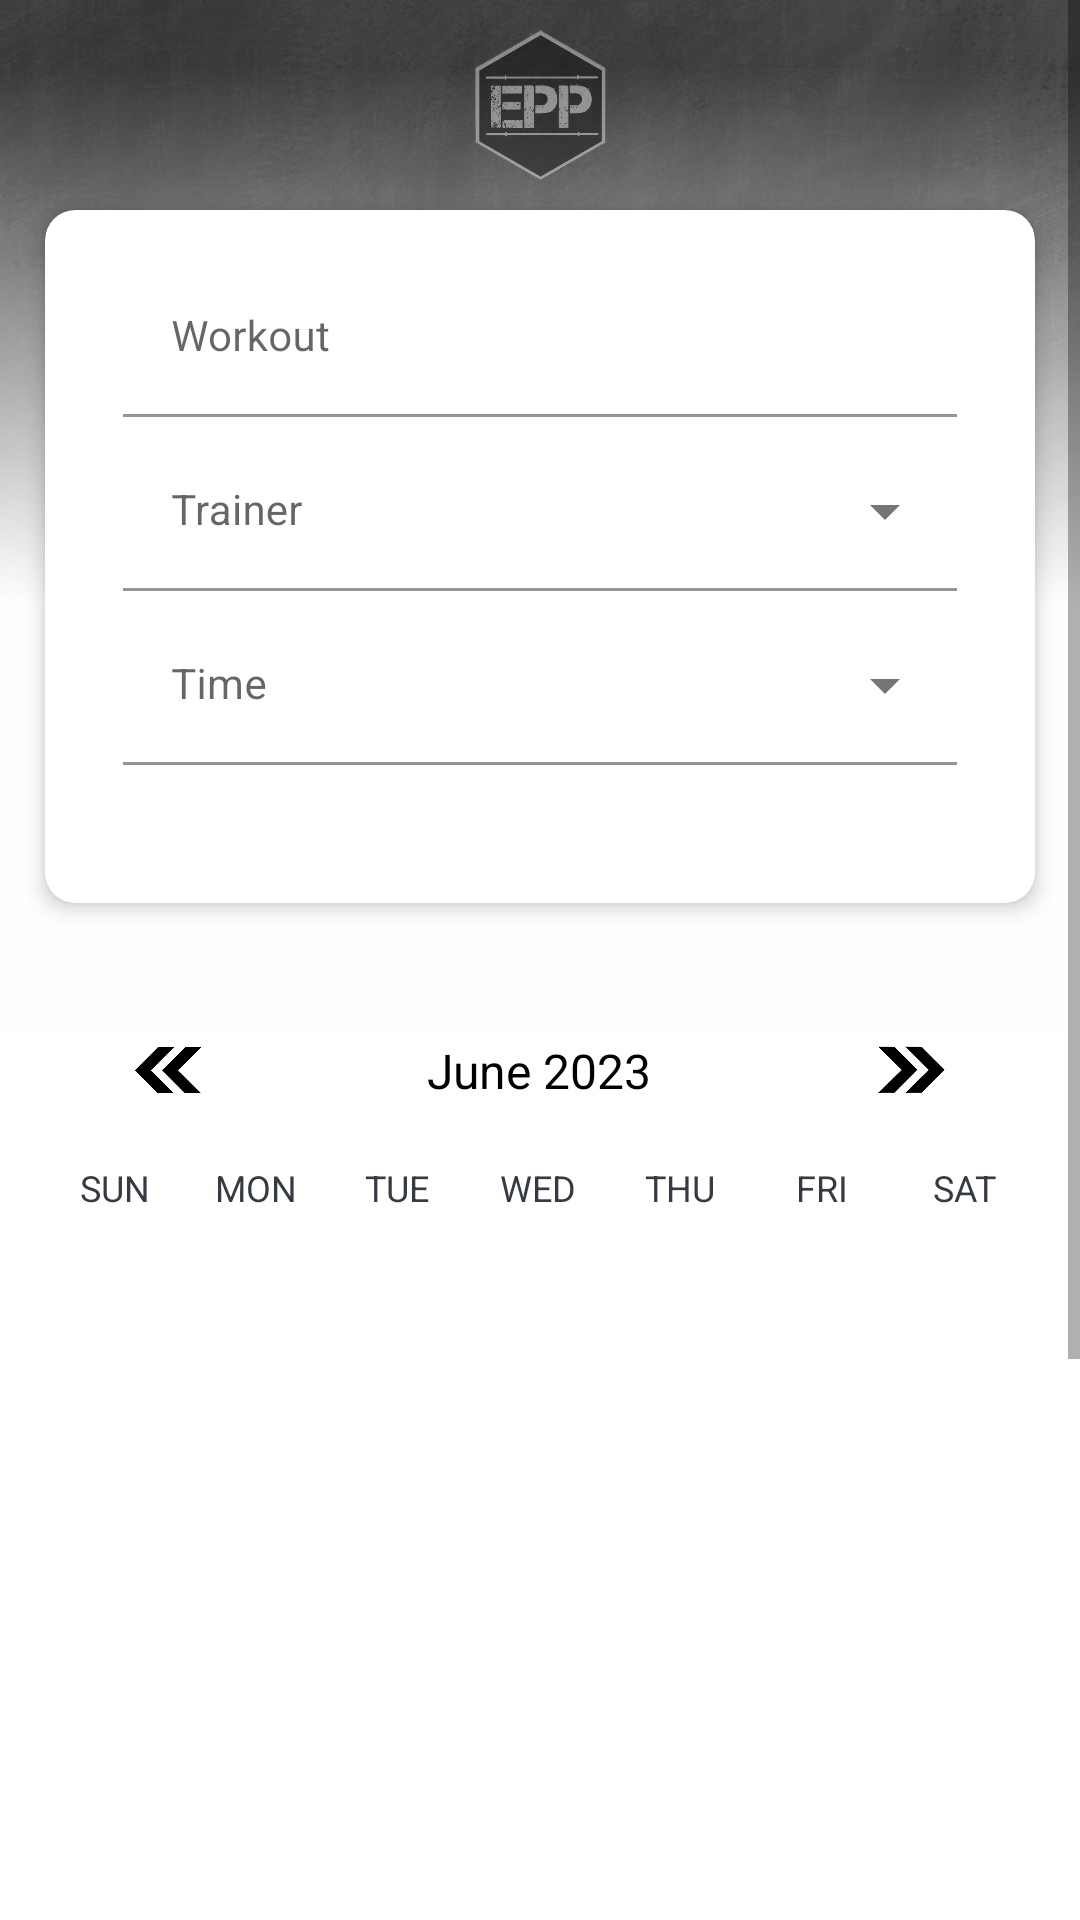

The Android layout XML behind this screen, and the referenced resources:
<!-- AndroidManifest.xml: activity theme Theme.EPPDraft1.NoActionBar -->
<!-- res/layout/activity_create_workout.xml -->
<?xml version="1.0" encoding="utf-8"?>
<RelativeLayout xmlns:android="http://schemas.android.com/apk/res/android"
    xmlns:app="http://schemas.android.com/apk/res-auto"
    xmlns:tools="http://schemas.android.com/tools"
    android:layout_width="match_parent"
    android:layout_height="match_parent"
    android:background="@drawable/background_dark_epp_bw_small"
    tools:context=".main.activities.CreateWorkoutActivity">

    <ScrollView
        android:layout_width="match_parent"
        android:layout_height="match_parent">

        <LinearLayout
            android:layout_width="match_parent"
            android:layout_height="wrap_content"
            android:focusable="true"
            android:focusableInTouchMode="true"
            android:orientation="vertical">

            <ImageView
                android:layout_width="@dimen/nav_image_size3"
                android:layout_height="@dimen/nav_image_size3"
                android:layout_gravity="center"
                android:layout_marginTop="10dp"
                android:layout_marginBottom="10dp"
                android:src="@drawable/epp_logo_transparent"
                android:alpha="0.4"/>

            <androidx.cardview.widget.CardView
                android:layout_width="match_parent"
                android:layout_height="wrap_content"
                android:layout_marginStart="@dimen/calendar_create_wo_screen_marginStartEnd"
                android:layout_marginEnd="@dimen/calendar_create_wo_screen_marginStartEnd"
                app:cardElevation="@dimen/card_view_elevation"
                app:cardCornerRadius="@dimen/card_view_corner_radius">

                <LinearLayout
                    android:layout_width="match_parent"
                    android:layout_height="wrap_content"
                    android:layout_gravity="center"
                    android:focusable="true"
                    android:focusableInTouchMode="true"
                    android:orientation="vertical"
                    android:padding="16dp">

                    <com.google.android.material.textfield.TextInputLayout
                        android:id="@+id/text_inout_workout_name"
                        android:layout_width="match_parent"
                        android:layout_height="wrap_content"
                        android:hint="@string/workout_title"
                        android:layout_marginBottom="5dp"
                        android:layout_marginStart="10dp"
                        android:layout_marginEnd="10dp"
                        app:hintTextAppearance="@style/HintTextStyle"
                        app:boxBackgroundColor="@color/white">

                        <androidx.appcompat.widget.AppCompatEditText
                            android:id="@+id/et_create_workout_name"
                            android:layout_width="match_parent"
                            android:layout_height="wrap_content"
                            android:ellipsize="end"
                            android:imeOptions="actionDone"
                            android:inputType="textCapSentences"
                            android:maxEms="40"
                            android:maxLines="1"
                            android:textSize="14sp" />

                    </com.google.android.material.textfield.TextInputLayout>

                    <com.google.android.material.textfield.TextInputLayout
                        android:layout_width="match_parent"
                        android:layout_height="wrap_content"
                        android:hint="@string/trainer"
                        style="@style/Widget.MaterialComponents.TextInputLayout.FilledBox.ExposedDropdownMenu"
                        android:layout_marginBottom="5dp"
                        android:layout_marginStart="10dp"
                        android:layout_marginEnd="10dp"
                        app:hintTextAppearance="@style/HintTextStyle"
                        app:boxBackgroundColor="@color/white">

                        <AutoCompleteTextView
                            android:id="@+id/autocomplete_trainers"
                            android:layout_width="match_parent"
                            android:layout_height="wrap_content"
                            android:inputType="none"
                            android:textSize="14sp"
                            android:imeOptions="actionDone"
                            />


                    </com.google.android.material.textfield.TextInputLayout>


                    <CalendarView
                        android:id="@+id/calendar_view_create_workout"
                        android:layout_width="match_parent"
                        android:layout_height="wrap_content"
                        android:dateTextAppearance="@style/CalenderViewDateCustomText"
                        android:theme="@style/CalenderViewCustom"
                        android:weekDayTextAppearance="@style/CalenderViewWeekCustomText"
                        android:layout_marginTop="26dp"
                        android:layout_marginBottom="0dp"
                        android:visibility="gone"/>



                    <com.google.android.material.textfield.TextInputLayout
                        android:layout_width="match_parent"
                        android:layout_height="wrap_content"
                        android:hint="@string/time"
                        style="@style/Widget.MaterialComponents.TextInputLayout.FilledBox.ExposedDropdownMenu"
                        android:layout_marginBottom="30dp"
                        android:layout_marginStart="10dp"
                        android:layout_marginEnd="10dp"
                        app:hintTextAppearance="@style/HintTextStyle"
                        app:boxBackgroundColor="@color/white">


                        <AutoCompleteTextView
                            android:id="@+id/autocomplete_times"
                            android:layout_width="match_parent"
                            android:layout_height="wrap_content"
                            android:inputType="none"
                            android:textSize="14sp"
                            android:imeOptions="actionDone"
                            />
                    </com.google.android.material.textfield.TextInputLayout>

                </LinearLayout>

            </androidx.cardview.widget.CardView>

            
            <androidx.cardview.widget.CardView
                android:layout_width="match_parent"
                android:layout_height="wrap_content"
                android:layout_marginTop="20dp"
                android:layout_marginStart="@dimen/authentication_screen_marginStartEnd"
                android:layout_marginEnd="@dimen/authentication_screen_marginStartEnd"
                android:layout_marginBottom="30dp"
                app:cardElevation="@dimen/card_view_elevation"
                app:cardCornerRadius="@dimen/card_view_corner_radius"
                android:visibility="gone">

                <LinearLayout
                    android:layout_width="match_parent"
                    android:layout_height="wrap_content"
                    android:layout_gravity="center"
                    android:orientation="vertical"
                    android:padding="16dp">


                </LinearLayout>


            </androidx.cardview.widget.CardView>

            <include
                layout="@layout/calendar_create_wo_layout"
                android:layout_marginTop="15dp"
                android:layout_marginStart="15dp"
                android:layout_marginEnd="15dp"
                android:layout_width="match_parent"
                android:layout_height="500dp"/>


            <androidx.appcompat.widget.AppCompatButton
                android:id="@+id/btn_create_workout"
                android:layout_width="match_parent"
                android:layout_height="wrap_content"
                android:layout_gravity="center"
                android:layout_marginTop="20dp"
                android:layout_marginStart="@dimen/dimen_create_workout_button_marginEndStart"
                android:layout_marginEnd="@dimen/dimen_create_workout_button_marginEndStart"
                android:layout_marginBottom="20dp"
                android:background="@drawable/shape_button_rounded"
                android:foreground="?attr/selectableItemBackground"
                android:gravity="center"
                style="@style/ButtonStyle"
                android:text="@string/create_workout"
                android:textColor="@android:color/white"
                android:textSize="@dimen/btn_text_size" />

        </LinearLayout>

    </ScrollView>


</RelativeLayout>
<!-- res/layout/calendar_create_wo_layout.xml (included above) -->
<?xml version="1.0" encoding="utf-8"?>
<LinearLayout
    xmlns:android="http://schemas.android.com/apk/res/android"
    xmlns:app="http://schemas.android.com/apk/res-auto"
    xmlns:tools="http://schemas.android.com/tools"
    android:orientation="vertical"
    android:layout_width="match_parent"
    android:layout_height="480dp"
    >

    <LinearLayout
        android:layout_width="match_parent"
        android:layout_height="wrap_content"
        android:orientation="horizontal"
        android:gravity="center"
        android:layout_marginBottom="20dp"
        android:layout_marginTop="30dp">

        <ImageView
            android:id="@+id/button_prev_month_create_wo"
            android:layout_width="0dp"
            android:layout_weight="1"
            android:layout_height="18dp"
            android:src="@drawable/left_double_arrow"
            android:background="@null"
            android:textStyle="bold"

            />

        <TextView
            android:id="@+id/monthYearTV_create_wo"
            android:layout_width="0dp"
            android:layout_weight="2"
            android:layout_height="wrap_content"
            android:text="June 2023"
            android:textSize="16sp"
            android:textAlignment="center"
            android:textColor="@color/black"/>

        <ImageView
            android:id="@+id/button_next_month_create_wo"
            android:layout_width="0dp"
            android:layout_weight="1"
            android:layout_height="18dp"
            android:src="@drawable/right_double_arrow"
            android:textColor="@color/epp_primary"
            android:background="@null"
            android:textStyle="bold"
            />

    </LinearLayout>

    <LinearLayout
        android:layout_width="match_parent"
        android:layout_height="wrap_content"
        android:orientation="horizontal"
        android:gravity="center"
        >

        <TextView
            android:layout_width="0dp"
            android:layout_height="wrap_content"
            android:layout_weight="1"
            android:text="@string/sun"
            android:textColor="@color/dark_gray1"
            android:textAlignment="center"
            android:textSize="12sp"
            />
        <TextView
            android:layout_width="0dp"
            android:layout_height="wrap_content"
            android:layout_weight="1"
            android:text="@string/mon"
            android:textColor="@color/dark_gray1"
            android:textAlignment="center"
            android:textSize="12sp"
            />
        <TextView
            android:layout_width="0dp"
            android:layout_height="wrap_content"
            android:layout_weight="1"
            android:text="@string/tue"
            android:textColor="@color/dark_gray1"
            android:textAlignment="center"
            android:textSize="12sp"
            />
        <TextView
            android:layout_width="0dp"
            android:layout_height="wrap_content"
            android:layout_weight="1"
            android:text="@string/wed"
            android:textColor="@color/dark_gray1"
            android:textAlignment="center"
            android:textSize="12sp"
            />
        <TextView
            android:layout_width="0dp"
            android:layout_height="wrap_content"
            android:layout_weight="1"
            android:text="@string/thu"
            android:textColor="@color/dark_gray1"
            android:textAlignment="center"
            android:textSize="12sp"
            />
        <TextView
            android:layout_width="0dp"
            android:layout_height="wrap_content"
            android:layout_weight="1"
            android:text="@string/fri"
            android:textColor="@color/dark_gray1"
            android:textAlignment="center"
            android:textSize="12sp"
            />
        <TextView
            android:layout_width="0dp"
            android:layout_height="wrap_content"
            android:layout_weight="1"
            android:text="@string/sat"
            android:textColor="@color/dark_gray1"
            android:textAlignment="center"
            android:textSize="12sp"
            />

    </LinearLayout>

    <androidx.recyclerview.widget.RecyclerView
        android:id="@+id/calendarRecyclerView_create_wo"
        android:layout_width="match_parent"
        android:layout_height="350dp"
        android:layout_marginTop="15dp"
        tools:listitem="@layout/calendar_cell_create_wo"/>



</LinearLayout>
<!-- res/layout/calendar_cell_create_wo.xml (included above) -->
<?xml version="1.0" encoding="utf-8"?>
<androidx.constraintlayout.widget.ConstraintLayout
    xmlns:android="http://schemas.android.com/apk/res/android"
    android:layout_width="match_parent"
    android:layout_height="45dp"
    android:background="@drawable/rounded_corners_white"
    android:layout_margin="2dp"
    xmlns:app="http://schemas.android.com/apk/res-auto">

    <LinearLayout
        android:id="@+id/calendar_cell_holder"
        android:layout_width="match_parent"
        android:layout_height="match_parent"
        app:layout_constraintBottom_toBottomOf="parent"
        app:layout_constraintTop_toTopOf="parent"
        app:layout_constraintStart_toStartOf="parent"
        app:layout_constraintEnd_toEndOf="parent"

        android:gravity="center"
        >

        <TextView
            android:id="@+id/cellDayText"
            android:layout_width="wrap_content"
            android:layout_height="46dp"
            android:text="01"
            android:gravity="center_vertical"
            android:textSize="20sp"
            android:textColor="@color/black"/>

    </LinearLayout>
    


</androidx.constraintlayout.widget.ConstraintLayout>
<!-- resources referenced by this layout -->
<resources>
  <color name="black">#FF000000</color>
  <color name="dark_gray1">#363A43</color>
  <color name="epp_primary">#0A80F5</color>
  <color name="white">#FFFFFFFF</color>
  <dimen name="authentication_screen_marginStartEnd">25dp</dimen>
  <dimen name="btn_text_size">14sp</dimen>
  <dimen name="calendar_create_wo_screen_marginStartEnd">15dp</dimen>
  <dimen name="card_view_corner_radius">10dp</dimen>
  <dimen name="card_view_elevation">4dp</dimen>
  <dimen name="dimen_create_workout_button_marginEndStart">40dp</dimen>
  <dimen name="nav_image_size3">50dp</dimen>
  <!-- drawable background_dark_epp_bw_small: png bitmap (drawable, 121811 bytes) -->
  <!-- drawable epp_logo_transparent: png bitmap (drawable, 90196 bytes) -->
  <!-- drawable left_double_arrow: png bitmap (drawable, 13645 bytes) -->
  <!-- drawable right_double_arrow: png bitmap (drawable, 14120 bytes) -->
  <!-- drawable rounded_corners_white (drawable) -->
  <shape xmlns:android="http://schemas.android.com/apk/res/android">
      <solid android:color="#00FFFFFF" /> 
      <corners android:radius="15dp" /> 
  </shape>
  <!-- drawable shape_button_rounded (drawable) -->
  <?xml version="1.0" encoding="utf-8"?>
  <shape xmlns:android="http://schemas.android.com/apk/res/android"
      android:shape="rectangle">
  
      <gradient
          android:angle="360"
          android:startColor="#0A80F5"
          android:endColor="#0A80F5"
          android:type="linear" />
  
      <corners
          android:radius="10dp"/>
  
  </shape>
  <string name="create_workout">CREATE WORKOUT</string>
  <string name="fri">FRI</string>
  <string name="mon">MON</string>
  <string name="sat">SAT</string>
  <string name="sun">SUN</string>
  <string name="thu">THU</string>
  <string name="time">Time</string>
  <string name="trainer">Trainer</string>
  <string name="tue">TUE</string>
  <string name="wed">WED</string>
  <string name="workout_title">Workout</string>
  <style name="ButtonStyle" parent="Base.Widget.AppCompat.Button.Borderless">
          <item name="android:textAppearance">?attr/textAppearanceButton</item>
      </style>
  <style name="CalenderViewCustom" parent="Widget.MaterialComponents.MaterialCalendar">
          <item name="colorAccent">@color/epp_primary</item>
          <item name="colorPrimary">@android:color/darker_gray</item>
          <item name="android:textColorPrimary">@color/black</item>
      </style>
  <style name="CalenderViewDateCustomText" parent="android:TextAppearance.DeviceDefault.Small">
          <item name="android:textColor">@color/dark_gray1</item>
      </style>
  <style name="CalenderViewWeekCustomText" parent="android:TextAppearance.DeviceDefault.Small">
          <item name="android:textColor">@color/black</item>
  
      </style>
  <style name="HintTextStyle" parent="TextAppearance.Design.Hint">
          <item name="android:textSize">12dp</item>
          <item name="android:verticalSpacing">4dp</item>
  
      </style>
  <style name="Theme.EPPDraft1.NoActionBar">
          <item name="windowActionBar">false</item>
          <item name="windowNoTitle">true</item>
      </style>
</resources>
